Dataset: dataset (GitHub, KiranYBPatil/Sugarcane_Disease_Detector). Classes: bacterial blights, healthy, mosaic, red rot, rust, yellow.

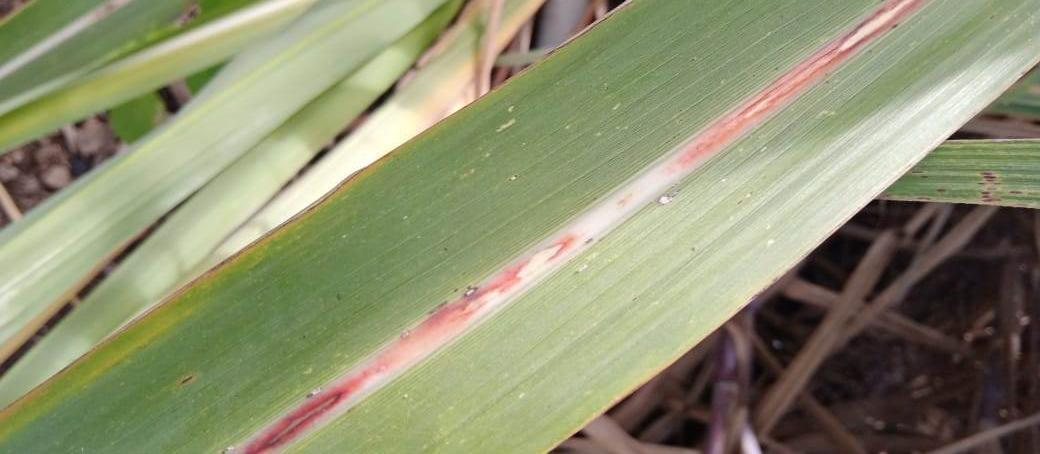
Label: red rot

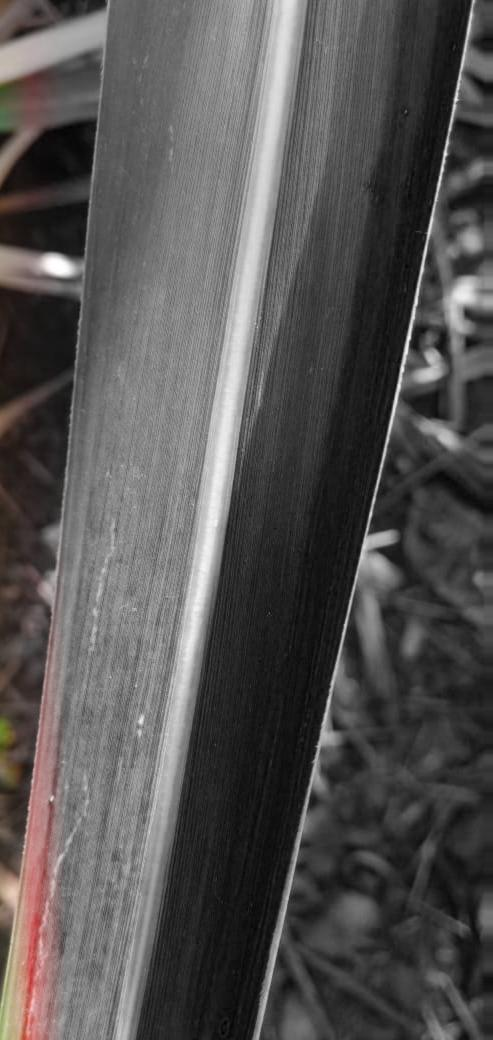
Label: healthy

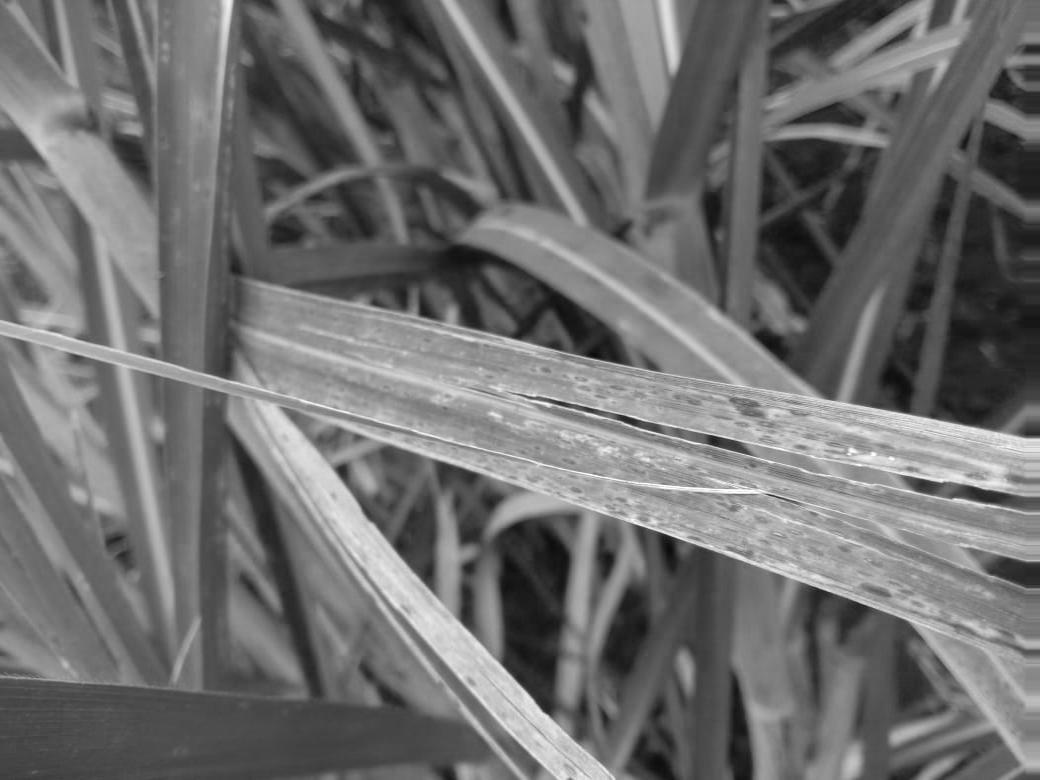
Label: rust

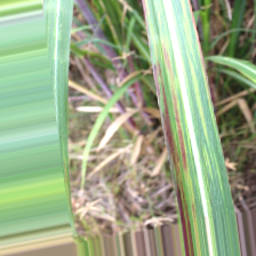
Label: bacterial blights

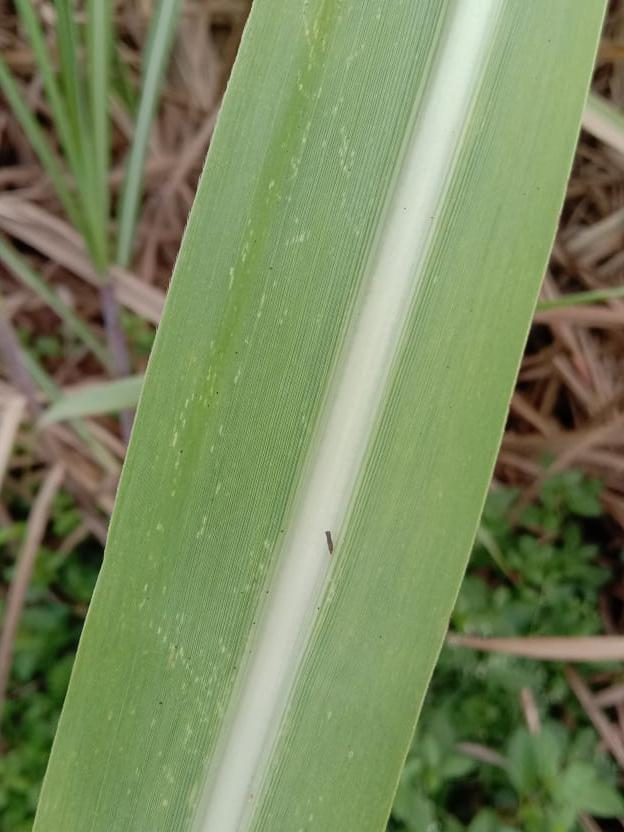
Label: mosaic

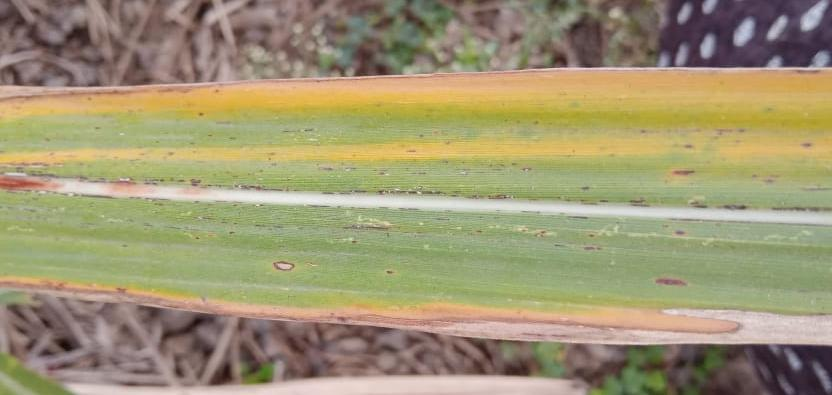
Label: yellow
